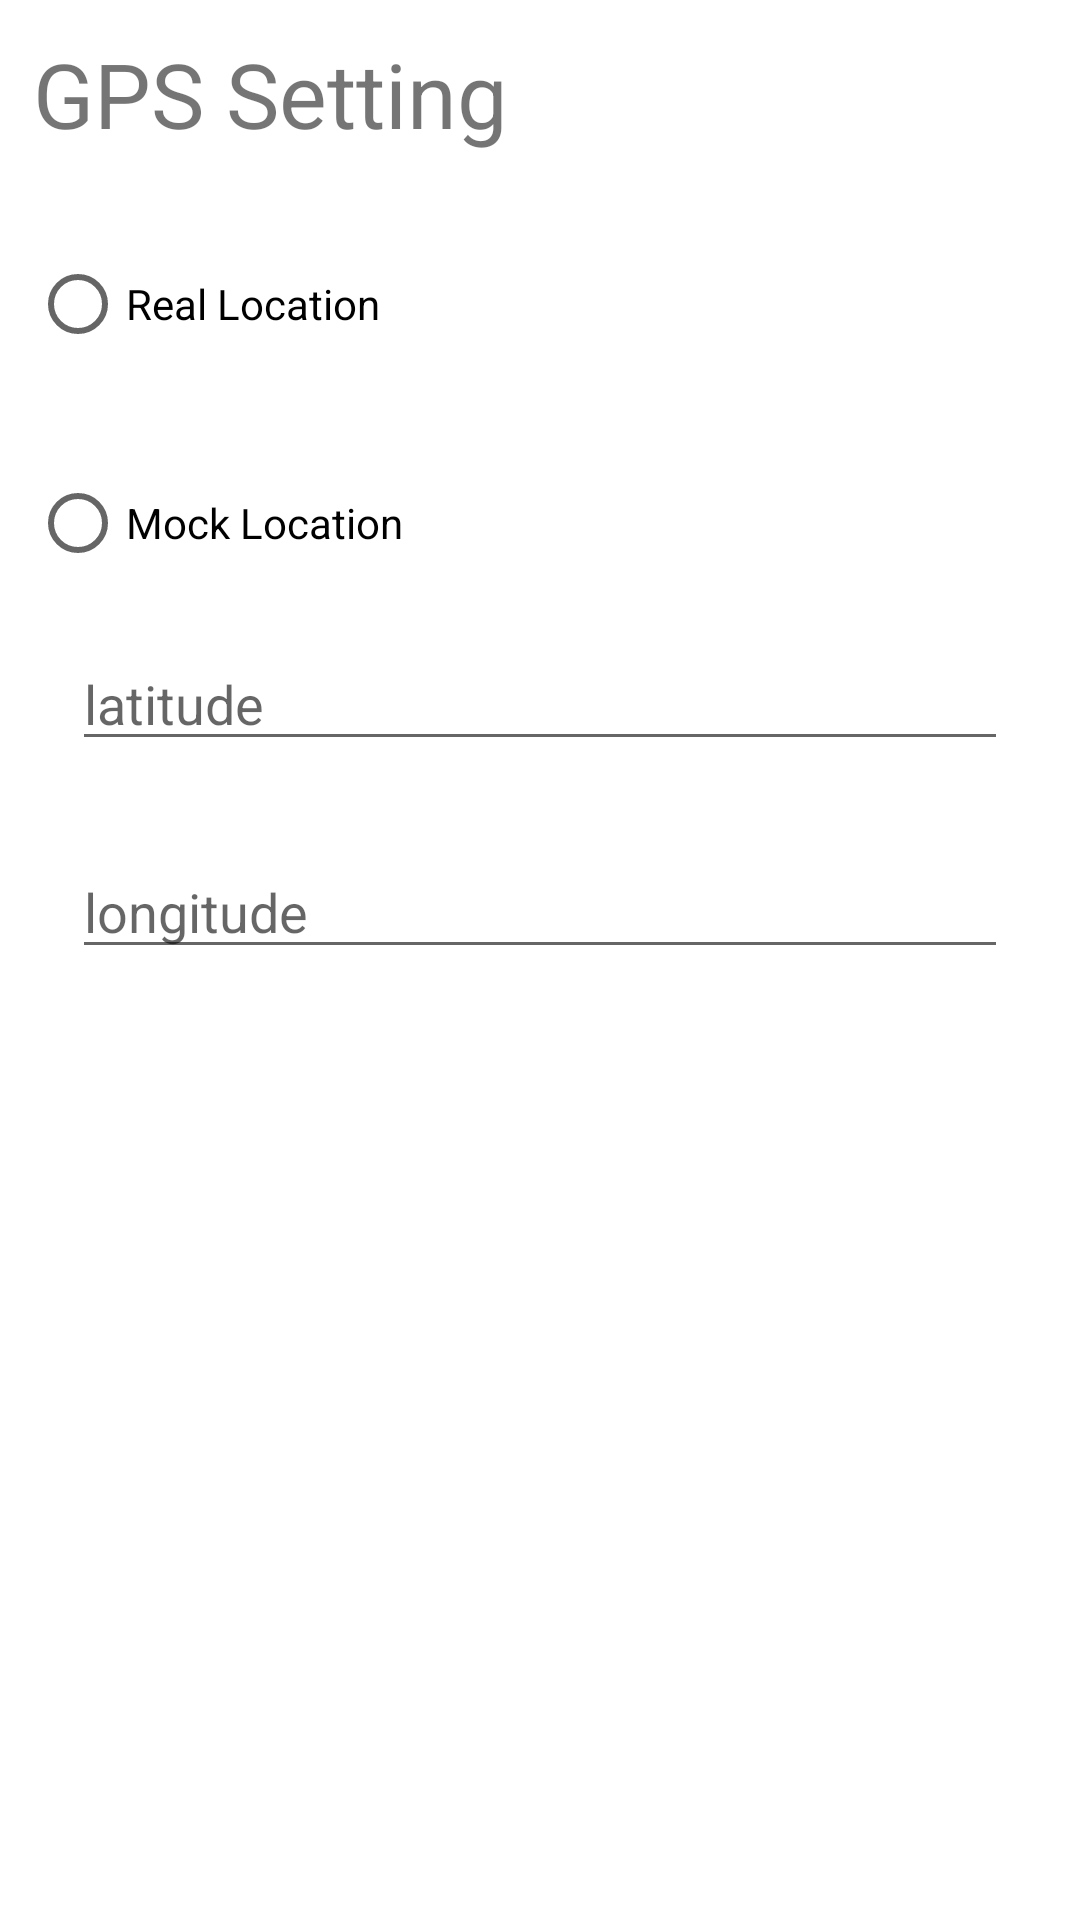

This screen was rendered from an Android layout file. Write that file and the resources it references.
<!-- AndroidManifest.xml: application theme Theme.Zooseeker -->
<!-- res/layout/fragment_gps_setting_dialog.xml -->
<?xml version="1.0" encoding="utf-8"?>
<FrameLayout xmlns:android="http://schemas.android.com/apk/res/android"
    xmlns:tools="http://schemas.android.com/tools"
    android:layout_width="match_parent"
    android:layout_height="match_parent"
    tools:context=".Route.GPSSettingDialogFragment">

    <LinearLayout
        android:layout_width="match_parent"
        android:layout_height="wrap_content"
        android:padding="10dp"
        android:orientation="vertical">
        <TextView
            android:layout_width="match_parent"
            android:layout_height="match_parent"
            android:textSize="30dp"
            android:layout_margin="1dp"
            android:text="GPS Setting" />
        <RadioGroup xmlns:android="http://schemas.android.com/apk/res/android"
            android:layout_width="match_parent"
            android:layout_height="wrap_content"
            android:orientation="vertical">
            <RadioButton
                android:id="@+id/gps_real_button"
                android:layout_width="wrap_content"
                android:layout_height="wrap_content"
                android:layout_marginVertical="25dp"
                android:text="Real Location" />
            <RadioButton
                android:id="@+id/gps_mock_button"
                android:layout_width="wrap_content"
                android:layout_height="wrap_content"
                android:text="Mock Location" />
        </RadioGroup>
        <EditText
            android:id="@+id/gps_latitude_field"
            android:layout_width="match_parent"
            android:layout_height="wrap_content"
            android:layout_margin="14dp"
            android:inputType="numberSigned|numberDecimal"
            android:hint="latitude" />

        <EditText
            android:id="@+id/gps_longitude_field"
            android:layout_width="match_parent"
            android:layout_height="wrap_content"
            android:layout_margin="14dp"
            android:hint="longitude"
            android:inputType="numberSigned|numberDecimal" />
    </LinearLayout>
</FrameLayout>
<!-- resources referenced by this layout -->
<resources>
  <style name="Theme.Zooseeker" parent="Theme.MaterialComponents.DayNight.DarkActionBar">
          
          <item name="colorPrimary">#6CB33F</item>
          <item name="colorPrimaryVariant">#617356</item>
          <item name="colorOnPrimary">@color/white</item>
          
          <item name="colorSecondary">#8F7762</item>
          <item name="colorSecondaryVariant">#A68A72</item>
          <item name="colorOnSecondary">@color/black</item>
          
          <item name="android:statusBarColor" tools:targetApi="l">?attr/colorPrimaryVariant</item>
          
      </style>
  <!-- not gathered from this repository: default colours our renderer supplied (Android Studio template values) -->
  <color name="black">#FF000000</color>
  <color name="white">#FFFFFFFF</color>
</resources>
